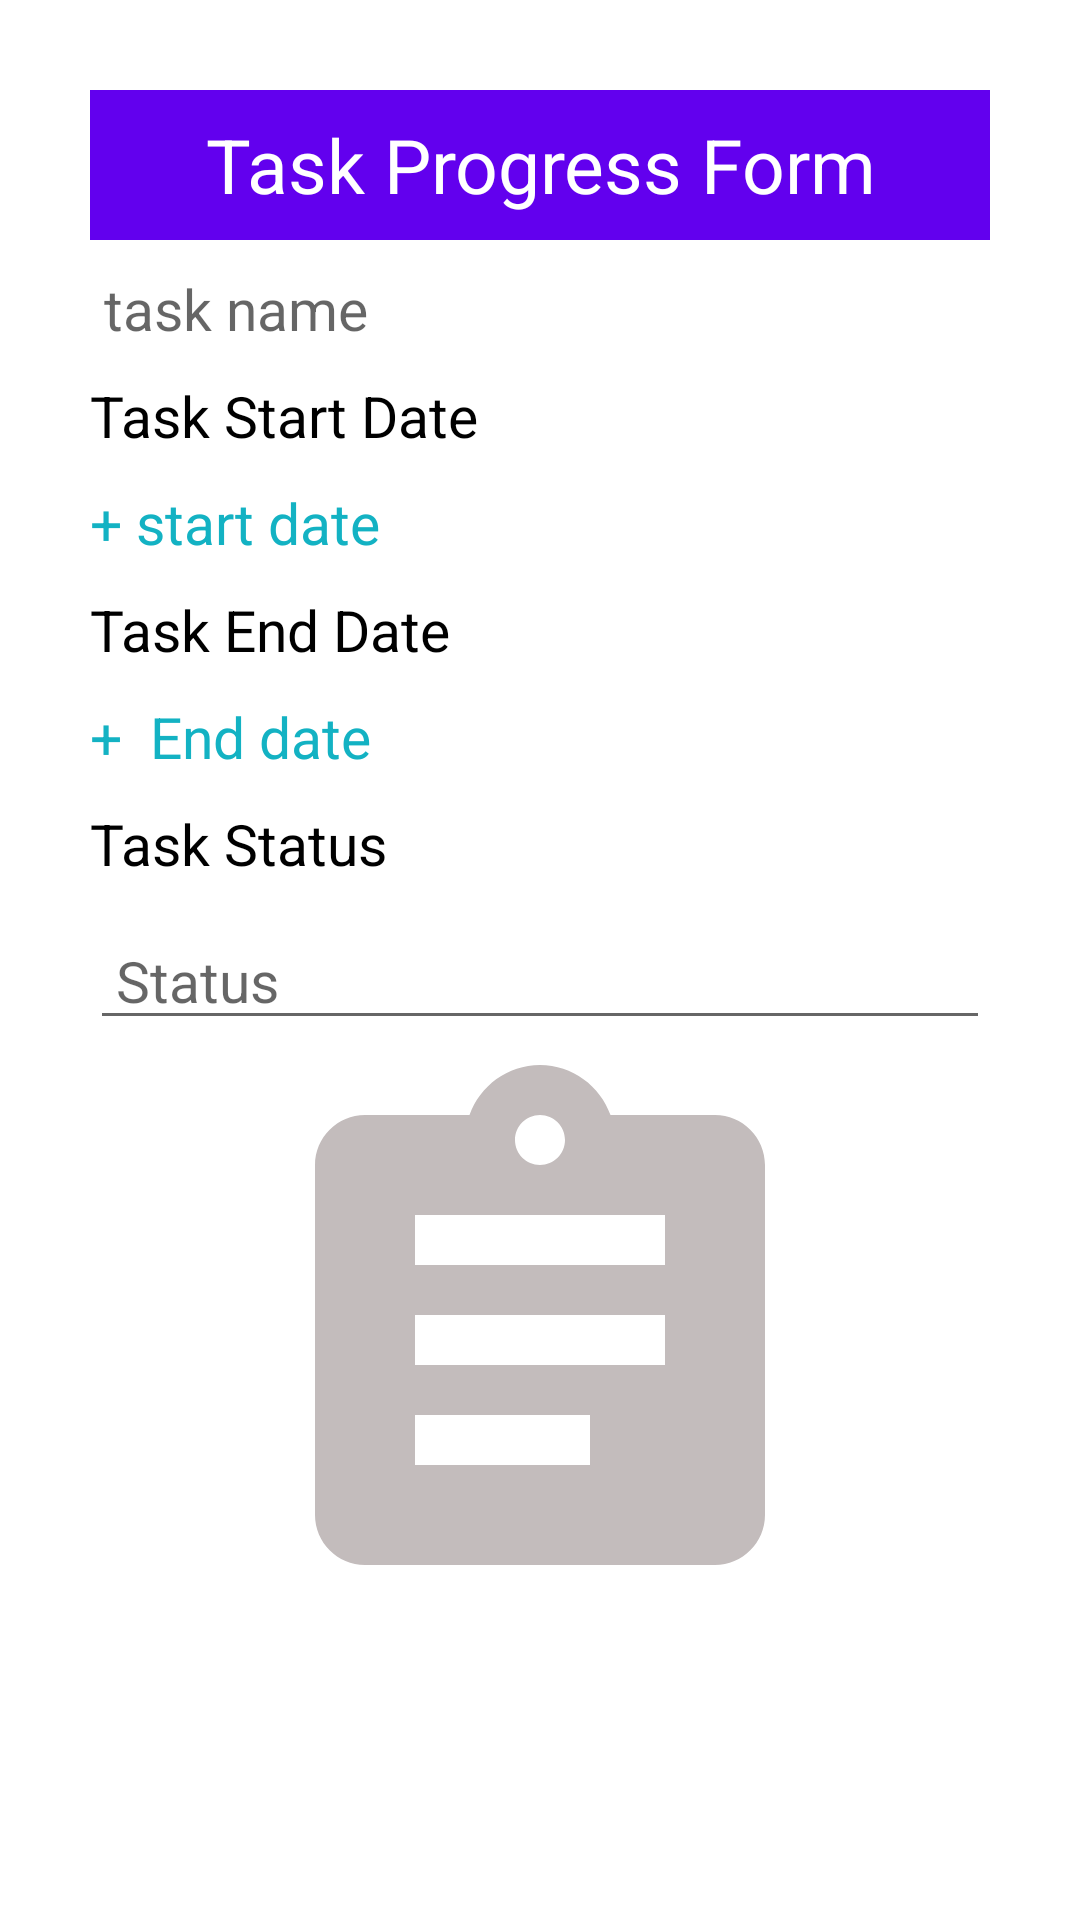

Reconstruct the res/layout file that produces this screen, plus the resources it refers to.
<!-- AndroidManifest.xml: application theme Theme.Signup_Form -->
<!-- res/layout/taskdialoguecontetnt.xml -->
<?xml version="1.0" encoding="utf-8"?>
<ScrollView xmlns:android="http://schemas.android.com/apk/res/android"
    android:layout_width="match_parent"
    android:layout_height="match_parent"
    android:background="@drawable/background">
    <LinearLayout
        android:layout_width="match_parent"
        android:layout_height="wrap_content"
        android:padding="30dp"
        android:orientation="vertical"
        >
        <TextView
            android:layout_width="match_parent"
            android:layout_height="50dp"
            android:text="Task Progress Form"
            android:background="@color/purple_500"
            android:textSize="25dp"
            android:gravity="center"
            android:textColor="@color/white"/>



        <TextView
            android:layout_width="match_parent"
            android:layout_height="wrap_content"
            android:hint=" task name"
            android:layout_marginTop="10dp"
            android:textSize="19sp"
            android:id="@+id/UDTaskName"
            android:textColor="@color/black"
            />

        
        <TextView
            android:layout_marginTop="10dp"
            android:layout_width="match_parent"
            android:layout_height="wrap_content"
            android:text="Task Start Date"
            android:textColor="@color/black"
            android:textSize="19sp" />
        <TextView
            android:id="@+id/UDtaskdateselected"
            android:layout_marginTop="10dp"
            android:layout_width="match_parent"
            android:layout_height="wrap_content"
            android:text="+ start date"
            android:textColor="@color/notifications"
            android:textSize="19sp" />
        <TextView
            android:layout_marginTop="10dp"
            android:layout_width="match_parent"
            android:layout_height="wrap_content"
            android:text="Task End Date"
            android:textColor="@color/black"
            android:textSize="19sp" />
        <TextView
            android:id="@+id/UDtaskEdateselected"
            android:layout_marginTop="10dp"
            android:layout_width="match_parent"
            android:layout_height="wrap_content"
            android:text="+  End date"
            android:textColor="@color/notifications"
            android:textSize="19sp" />
        <TextView
            android:layout_marginTop="10dp"
            android:layout_width="match_parent"
            android:layout_height="wrap_content"
            android:text="Task Status"
            android:textColor="@color/black"
            android:textSize="19sp" />
        <EditText
            android:layout_width="match_parent"
            android:layout_height="wrap_content"
            android:hint=" Status"
            android:layout_marginTop="10dp"
            android:textSize="19sp"
            android:textColor="@color/black"
            android:id="@+id/UDTaskstatus"
            />


        <TextView
            android:layout_width="match_parent"
            android:layout_height="wrap_content"
            android:id="@+id/UDTid"
            android:visibility="gone"
            />


        <TextView
            android:layout_width="match_parent"
            android:layout_height="wrap_content"
            android:id="@+id/UDTname"
            android:visibility="gone"
            />

        <TextView
            android:layout_width="match_parent"
            android:layout_height="wrap_content"
            android:id="@+id/UDTkeyid"
            android:visibility="gone"
            />

        <ImageView
            android:layout_width="match_parent"
            android:layout_height="200dp"
            android:scaleType="fitCenter"
            android:id="@+id/UDTaskAttachmentpic"
            android:src="@drawable/ic_baseline_assignment_24"
            />

        <Button
            android:layout_width="match_parent"
            android:layout_height="wrap_content"
            android:layout_marginTop="15dp"
            android:text="Upload Progress"
            android:id="@+id/UDUploadTask"
            android:textSize="22dp"
            android:background="@drawable/rounded"
            android:textColor="#ffffff"
            />

    </LinearLayout>


</ScrollView>
<!-- resources referenced by this layout -->
<resources>
  <color name="black">#FF000000</color>
  <color name="notifications">#13B2C3</color>
  <color name="purple_500">#FF6200EE</color>
  <color name="white">#FFFFFFFF</color>
  <!-- drawable ic_baseline_assignment_24 (drawable) -->
  <vector android:autoMirrored="true" android:height="24dp"
      android:tint="#C3BCBC" android:viewportHeight="24"
      android:viewportWidth="24" android:width="24dp" xmlns:android="http://schemas.android.com/apk/res/android">
      <path android:fillColor="@android:color/white" android:pathData="M19,3h-4.18C14.4,1.84 13.3,1 12,1c-1.3,0 -2.4,0.84 -2.82,2L5,3c-1.1,0 -2,0.9 -2,2v14c0,1.1 0.9,2 2,2h14c1.1,0 2,-0.9 2,-2L21,5c0,-1.1 -0.9,-2 -2,-2zM12,3c0.55,0 1,0.45 1,1s-0.45,1 -1,1 -1,-0.45 -1,-1 0.45,-1 1,-1zM14,17L7,17v-2h7v2zM17,13L7,13v-2h10v2zM17,9L7,9L7,7h10v2z"/>
  </vector>
  <style name="Theme.Signup_Form" parent="Theme.MaterialComponents.DayNight.NoActionBar">
          
          <item name="colorPrimary">@color/purple_500</item>
          <item name="colorPrimaryVariant">@color/purple_700</item>
          <item name="colorOnPrimary">@color/white</item>
          
          <item name="colorSecondary">@color/teal_200</item>
          <item name="colorSecondaryVariant">@color/teal_700</item>
          <item name="colorOnSecondary">@color/black</item>
          
          <item name="android:statusBarColor" tools:targetApi="l">?attr/colorPrimaryVariant</item>
      </style>
  <color name="purple_700">#FF3700B3</color>
  <color name="teal_200">#FF03DAC5</color>
  <color name="teal_700">#FF018786</color>
</resources>
